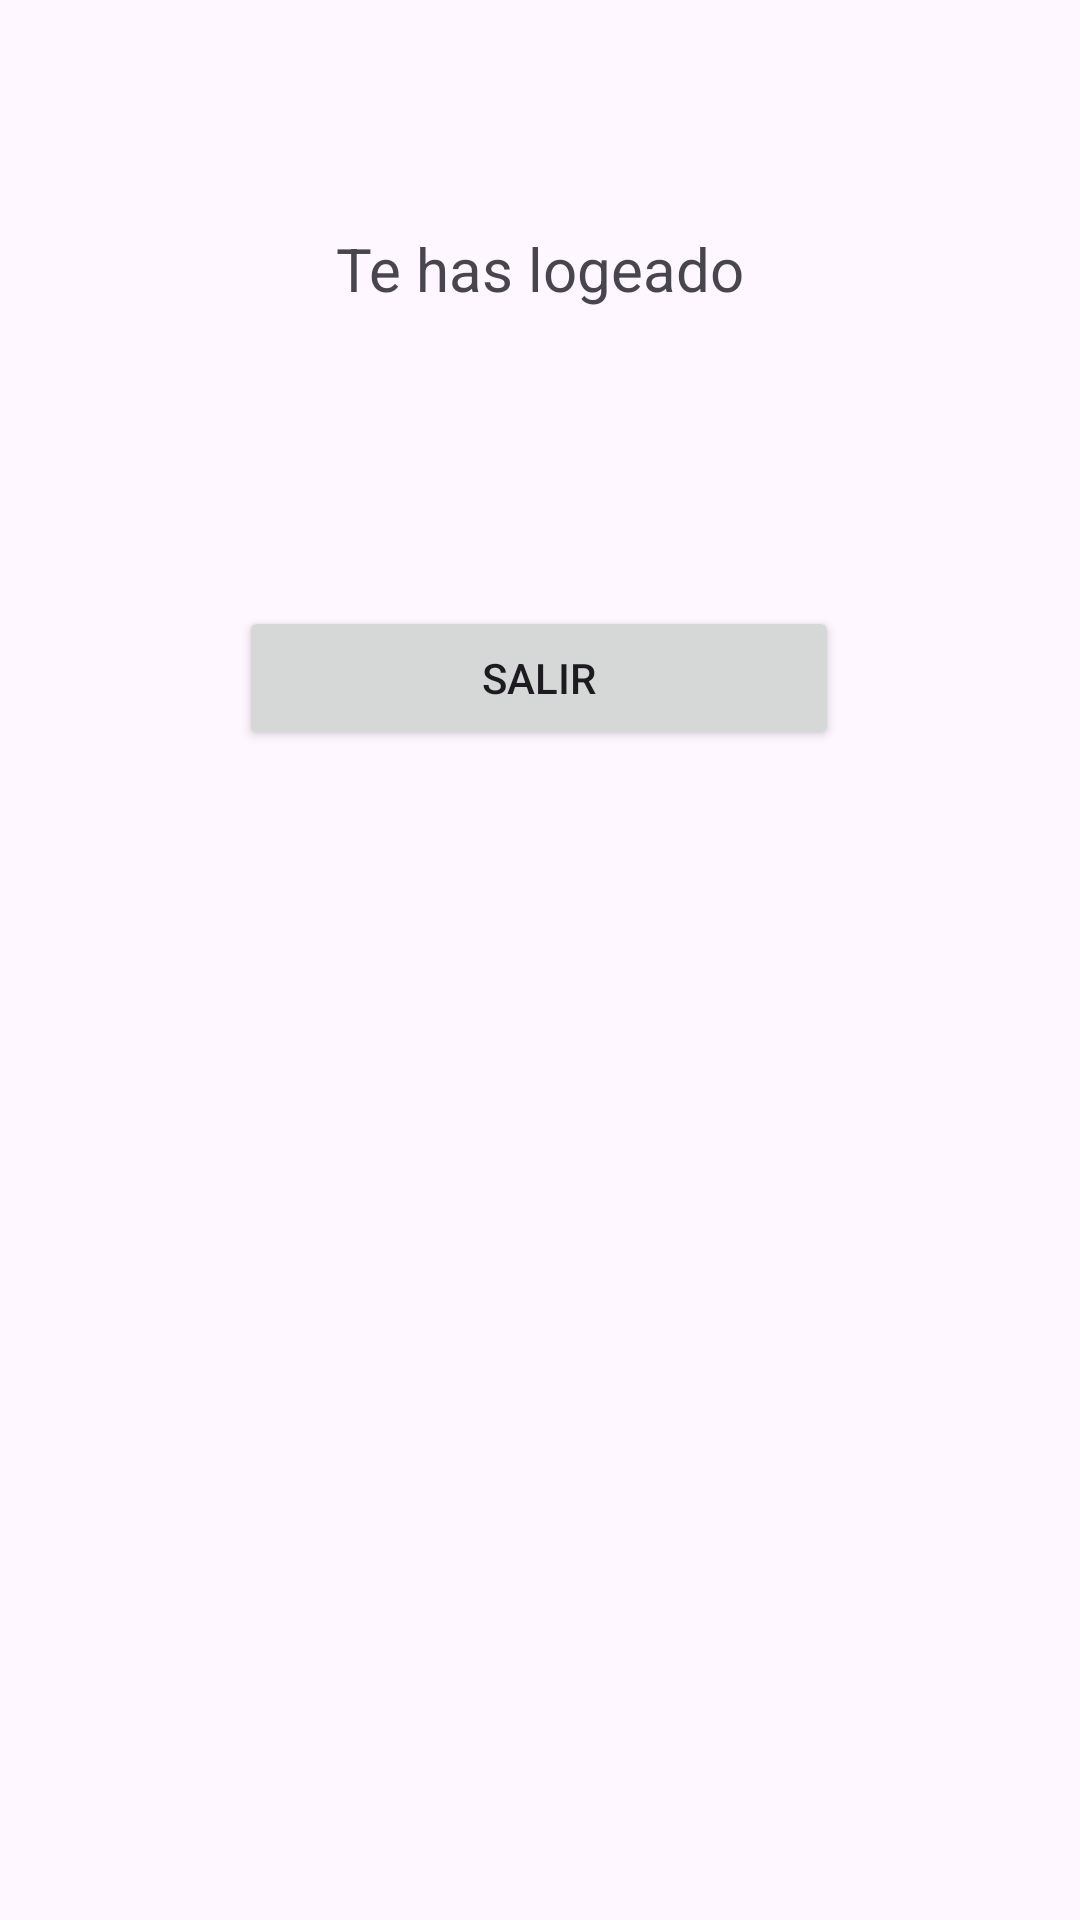

The Android layout XML behind this screen, and the referenced resources:
<!-- AndroidManifest.xml: application theme Theme.Tarealoginrestricciones -->
<!-- res/layout/post_login.xml -->
<?xml version="1.0" encoding="utf-8"?>
<androidx.constraintlayout.widget.ConstraintLayout xmlns:android="http://schemas.android.com/apk/res/android"
    xmlns:app="http://schemas.android.com/apk/res-auto"
    xmlns:tools="http://schemas.android.com/tools"
    android:id="@+id/main"
    android:layout_width="match_parent"
    android:layout_height="match_parent"
    tools:context=".PostLogin">

    <TextView
        android:id="@+id/textView"
        android:layout_width="wrap_content"
        android:layout_height="wrap_content"
        android:layout_marginTop="76dp"
        android:text="@string/login_success_message"
        android:textSize="20sp"
        app:layout_constraintEnd_toEndOf="parent"
        app:layout_constraintStart_toStartOf="parent"
        app:layout_constraintTop_toTopOf="parent" />

    <Button
        android:id="@+id/loginSalir"
        android:layout_width="200dp"
        android:layout_height="wrap_content"
        android:layout_marginTop="68dp"
        android:text="@string/logout_button_text"
        app:layout_constraintBottom_toBottomOf="parent"
        app:layout_constraintEnd_toEndOf="parent"
        app:layout_constraintHorizontal_bias="0.497"
        app:layout_constraintStart_toStartOf="parent"
        app:layout_constraintTop_toBottomOf="@+id/textView"
        app:layout_constraintVertical_bias="0.074" />

</androidx.constraintlayout.widget.ConstraintLayout>
<!-- resources referenced by this layout -->
<resources>
  <string name="login_success_message">Te has logeado</string>
  <string name="logout_button_text">Salir</string>
  <style name="Theme.Tarealoginrestricciones" parent="Base.Theme.Tarealoginrestricciones" />
  <style name="Base.Theme.Tarealoginrestricciones" parent="Theme.Material3.DayNight.NoActionBar">
          
          
      </style>
</resources>
